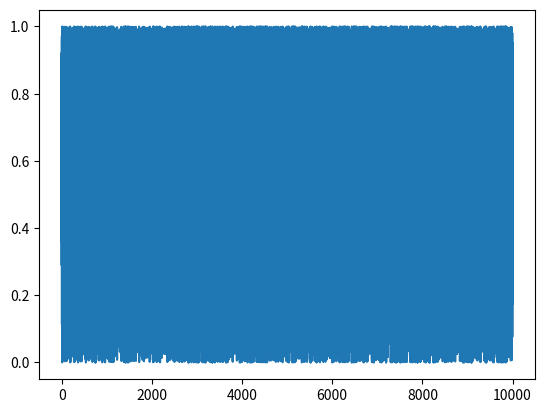

Recreate this plot in Python.
import time
import matplotlib.pyplot as plt
n = 0.1
list_x = [j for j in range(10000)]
list_y=[]
for i in range(10000):
    n = 4*n*(1-n)
    print(n, '\n')
    list_y.append(n)


plt.plot(list_x, list_y)
plt.show()